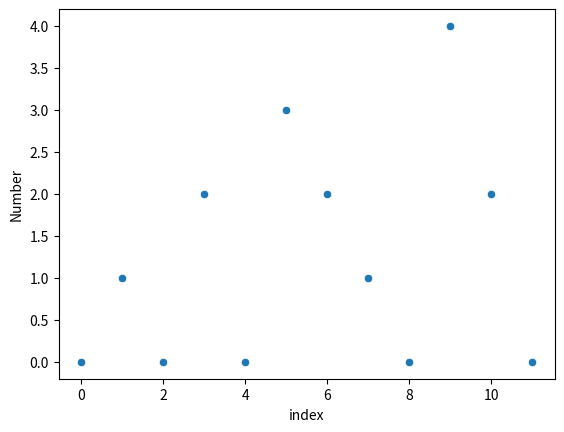

Write the Python code that produced this figure. (Note: this script raises an exception after producing the figure.)
# flattened_sierpinski_1.py
# [redacted]
# 29/3/23
# Purpose: generate a fractal sequence

import pandas as pd
import seaborn as sns
import matplotlib.pyplot as plt

# converts a decimal number to a list of binary digits
def decimalToBinary(n):
    digits = []
    while n >= 1:
        digits.append(n % 2)
        if n % 2 == 1:
            n = int((n - 1) / 2)
        elif n % 2 == 0:
            n = int(n / 2)
    return digits

# checks if two numbers have overlapping 1's in binary
def overlap(a, b):
    a_digits = decimalToBinary(a)
    b_digits = decimalToBinary(b)
    
    if len(a_digits) < len(b_digits):
        for i, d in enumerate(a_digits):
            if d == 1 and b_digits[i] == 1:
                return True
    return False

def generate_flattened_sierpinski_1(n):
    a = [0]
    i = 2
    while len(a) < n:
        for x in reversed(range(i)):
            if not overlap(x, i):
                a.append(x)
        i += 1
    return a

print(generate_flattened_sierpinski_1(100))

# Scatter Plots
n = 10
sequence = generate_flattened_sierpinski_1(n)
df = pd.DataFrame(sequence, columns=["Number"])
df['index'] = [i for i in range(len(sequence))]
sns.scatterplot(x="index", y='Number', data=df)
plt.savefig("images/10_1.png")
plt.show()

n = 100
sequence = generate_flattened_sierpinski_1(n)
df = pd.DataFrame(sequence, columns=["Number"])
df['index'] = [i for i in range(n)]
sns.scatterplot(x="index", y='Number', data=df)
plt.savefig("images/100_1.png")
plt.show()

n = 1000
sequence = generate_flattened_sierpinski_1(n)
df = pd.DataFrame(sequence, columns=["Number"])
df['index'] = [i for i in range(len(sequence))]
sns.scatterplot(x="index", y='Number', data=df)
plt.savefig("images/1000_1.png")
plt.show()

n = 10000
sequence = generate_flattened_sierpinski_1(n)
df = pd.DataFrame(sequence, columns=["Number"])
df['index'] = [i for i in range(len(sequence))]
sns.scatterplot(x="index", y='Number', data=df)
plt.savefig("images/10000_1.png")
plt.show()

n = 100000
sequence = generate_flattened_sierpinski_1(n)
df = pd.DataFrame(sequence, columns=["Number"])
df['index'] = [i for i in range(len(sequence))]
sns.scatterplot(x="index", y='Number', data=df)
plt.savefig("images/100000_1.png")
plt.show()

# Scatter plots of Averages
n = 10
sequence = generate_flattened_sierpinski_1(n)
average_sequence = []
sum = 0
for i, s in enumerate(sequence):
    sum += s
    average = sum / (i + 1)
    average_sequence.append(average)

df_averages = pd.DataFrame(average_sequence, columns=["Average"])
df_averages['index'] = [i for i in range(len(sequence))]
sns.scatterplot(x="index", y="Average", data=df_averages)
plt.savefig("images/average_10.png")
plt.show()

n = 100
sequence = generate_flattened_sierpinski_1(n)
average_sequence = []
sum = 0
for i, s in enumerate(sequence):
    sum += s
    average = sum / (i + 1)
    average_sequence.append(average)

df_averages = pd.DataFrame(average_sequence, columns=["Average"])
df_averages['index'] = [i for i in range(len(sequence))]
sns.scatterplot(x="index", y="Average", data=df_averages)
plt.savefig("images/average_100.png")
plt.show()

n = 1000
sequence = generate_flattened_sierpinski_1(n)
average_sequence = []
sum = 0
for i, s in enumerate(sequence):
    sum += s
    average = sum / (i + 1)
    average_sequence.append(average)

df_averages = pd.DataFrame(average_sequence, columns=["Average"])
df_averages['index'] = [i for i in range(len(sequence))]
sns.scatterplot(x="index", y="Average", data=df_averages)
plt.savefig("images/average_1000.png")
plt.show()

n = 10000
sequence = generate_flattened_sierpinski_1(n)
average_sequence = []
sum = 0
for i, s in enumerate(sequence):
    sum += s
    average = sum / (i + 1)
    average_sequence.append(average)

df_averages = pd.DataFrame(average_sequence, columns=["Average"])
df_averages['index'] = [i for i in range(len(sequence))]
sns.scatterplot(x="index", y="Average", data=df_averages)
plt.savefig("images/average_10000.png")
plt.show()

n = 100000
sequence = generate_flattened_sierpinski_1(n)
average_sequence = []
sum = 0
for i, s in enumerate(sequence):
    sum += s
    average = sum / (i + 1)
    average_sequence.append(average)

df_averages = pd.DataFrame(average_sequence, columns=["Average"])
df_averages['index'] = [i for i in range(len(sequence))]
sns.scatterplot(x="index", y="Average", data=df_averages)
plt.savefig("images/average_100000.png")
plt.show()